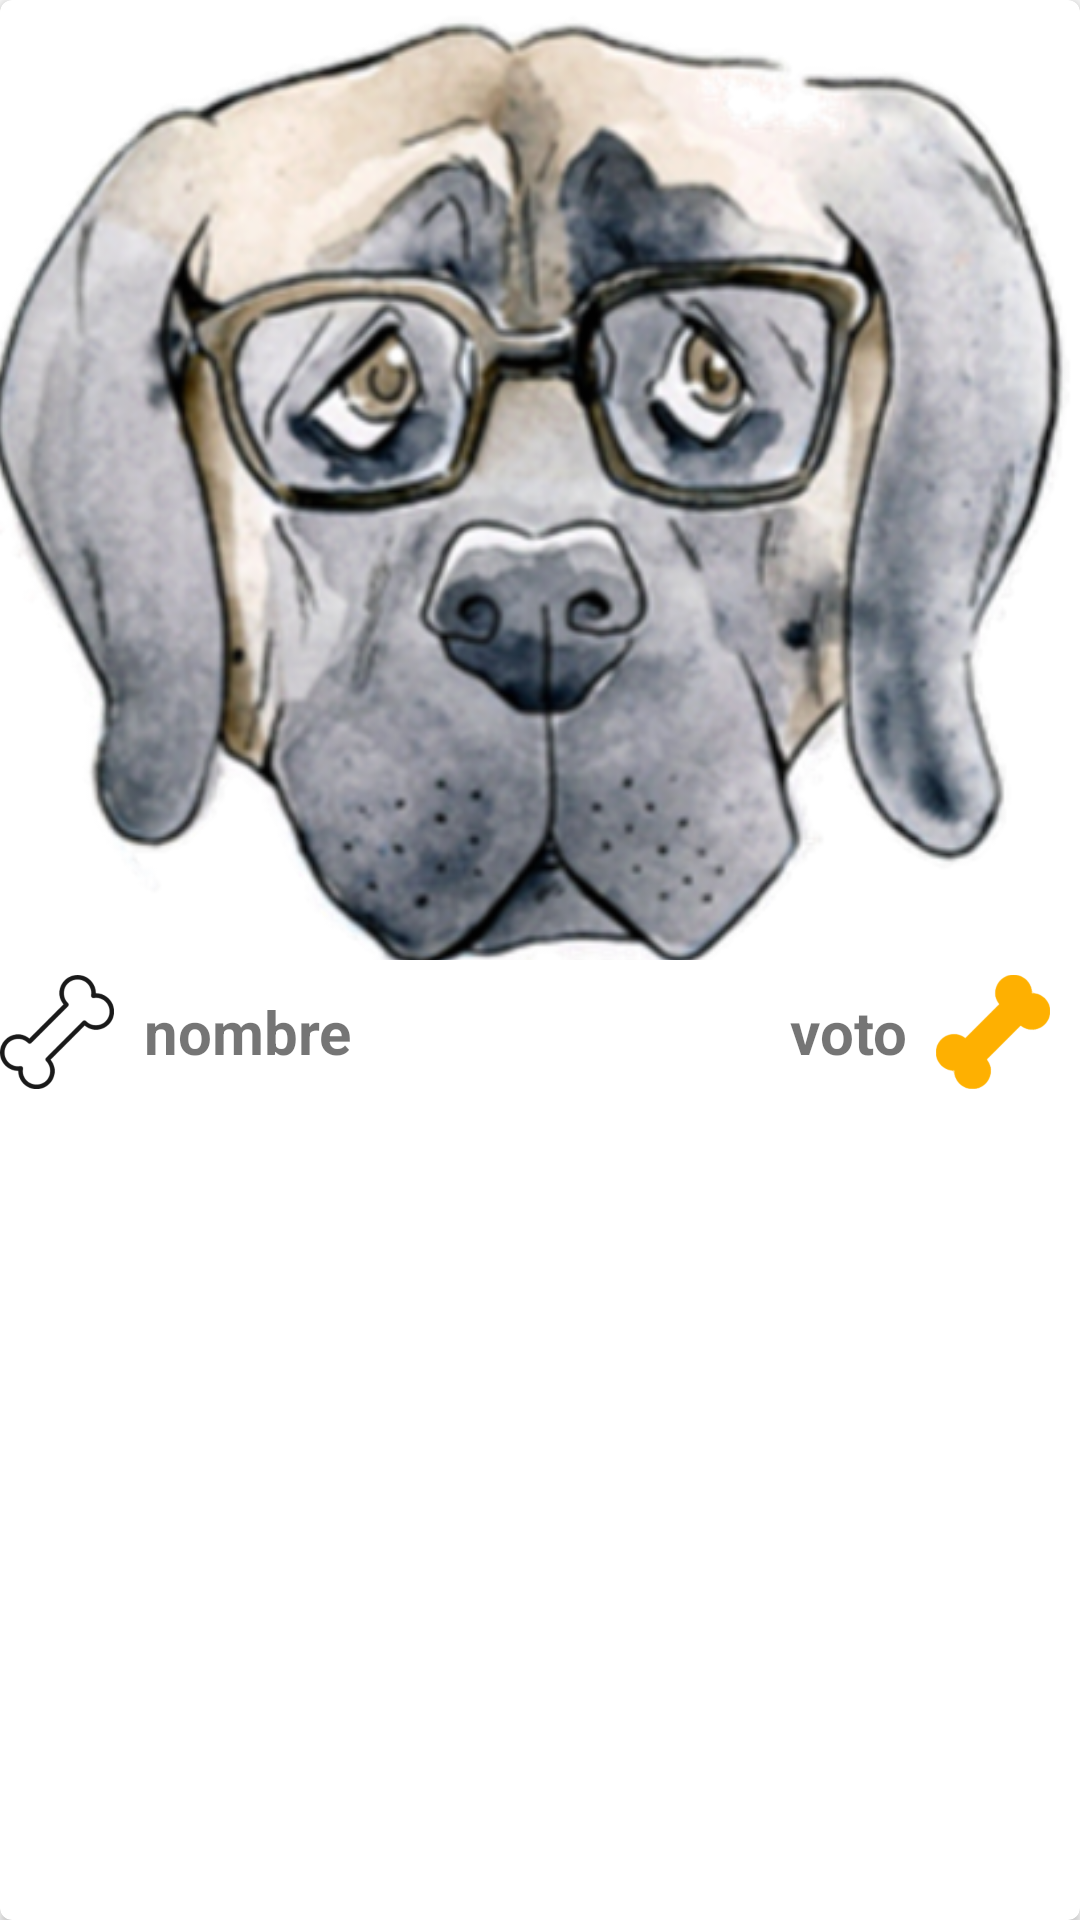

The Android layout XML behind this screen, and the referenced resources:
<!-- AndroidManifest.xml: application theme AppTheme -->
<!-- res/layout/cardview_mascotas.xml -->
<?xml version="1.0" encoding="utf-8"?>
<androidx.cardview.widget.CardView
    xmlns:android="http://schemas.android.com/apk/res/android"
    xmlns:tools="http://schemas.android.com/tools"
    xmlns:app="http://schemas.android.com/apk/res-auto"
    android:layout_width="380dp"
    android:layout_height="370dp"
    android:layout_margin="5dp"
    android:elevation="4dp"
    android:id="@+id/cvMascota"
    android:orientation="vertical"
    android:layout_gravity="center_horizontal"
    android:layout_centerHorizontal="true"
    android:layout_marginBottom="@dimen/activity_vertical_margin"
    app:cardCornerRadius="@dimen/corner_radius_cardview"
    android:paddingBottom="20dp"
    >


    <LinearLayout
        android:layout_width="380dp"
        android:layout_height="match_parent"
        android:orientation="vertical"
        android:layout_gravity="center_horizontal">

        <LinearLayout
            android:id="@+id/fondoFoto"
            android:layout_width="match_parent"
            android:layout_height="320dp"
            android:gravity="center_horizontal"
            android:orientation="vertical"
            >

            <ImageView
                android:id="@+id/imgFoto"
                android:layout_width="380dp"
                android:layout_height="340dp"
                android:src="@drawable/dog1"
                />
        </LinearLayout>

        <LinearLayout
            android:layout_width="375dp"
            android:layout_height="wrap_content"
            android:orientation="horizontal"
            android:paddingTop="5dp"
            android:paddingBottom="7dp"
            android:paddingRight="15dp"
            android:paddingLeft="10dp"
            android:layout_gravity="left"
            android:gravity="left"
            android:background="@drawable/border">

            <ImageButton
                android:id="@+id/btnHuesoBlanco"
                android:layout_width="38dp"
                android:layout_height="38dp"
                android:background="@drawable/hueso_blanco"
                android:focusable="false"/>

            <TextView
                android:id="@+id/tvNombrePerroCV"
                android:layout_width="match_parent"
                android:layout_height="wrap_content"
                android:layout_weight="1"
                android:layout_gravity="center"
                android:text="@string/pnombre"
                android:textSize="@dimen/nombre_card_view"
                android:textStyle="bold"
                android:paddingLeft="10dp"/>

            <TextView
                android:id="@+id/tvLikeCV"
                android:layout_width="match_parent"
                android:layout_height="wrap_content"
                android:layout_weight="1"
                android:layout_gravity="center"
                android:text="@string/pvoto"
                android:textAlignment="viewEnd"
                android:textSize="@dimen/nombre_card_view"
                android:textStyle="bold"
                tools:ignore="RtlCompat"
                android:paddingRight="10dp"/>

            <ImageButton
                android:id="@+id/btnHuesoAmarilloCV"
                android:layout_width="38dp"
                android:layout_height="38dp"
                android:background="@drawable/hueso_amarillo"/>

        </LinearLayout>

    </LinearLayout>

</androidx.cardview.widget.CardView>
<!-- resources referenced by this layout -->
<resources>
  <dimen name="activity_vertical_margin">16dp</dimen>
  <dimen name="corner_radius_cardview">4dp</dimen>
  <dimen name="nombre_card_view">20sp</dimen>
  <!-- drawable dog1: png bitmap (drawable-hdpi, 90638 bytes) -->
  <!-- drawable hueso_amarillo: png bitmap (drawable-hdpi, 4080 bytes) -->
  <!-- drawable hueso_blanco: png bitmap (drawable-hdpi, 6014 bytes) -->
  <string name="pnombre">nombre</string>
  <string name="pvoto">voto</string>
  <style name="AppTheme" parent="Theme.AppCompat.Light.NoActionBar">
          
          <item name="colorPrimary">@color/colorPrimary</item>
          <item name="colorPrimaryDark">@color/colorPrimaryDark</item>
          <item name="colorAccent">@color/colorAccent</item>
          <item name="colorControlNormal">@color/colorTextoToolbar</item>
      </style>
  <color name="colorPrimary">#03A9F4</color>
  <color name="colorPrimaryDark">#3F51B5</color>
  <color name="colorAccent">#FF5722</color>
  <color name="colorTextoToolbar">#FFFFFF</color>
</resources>
